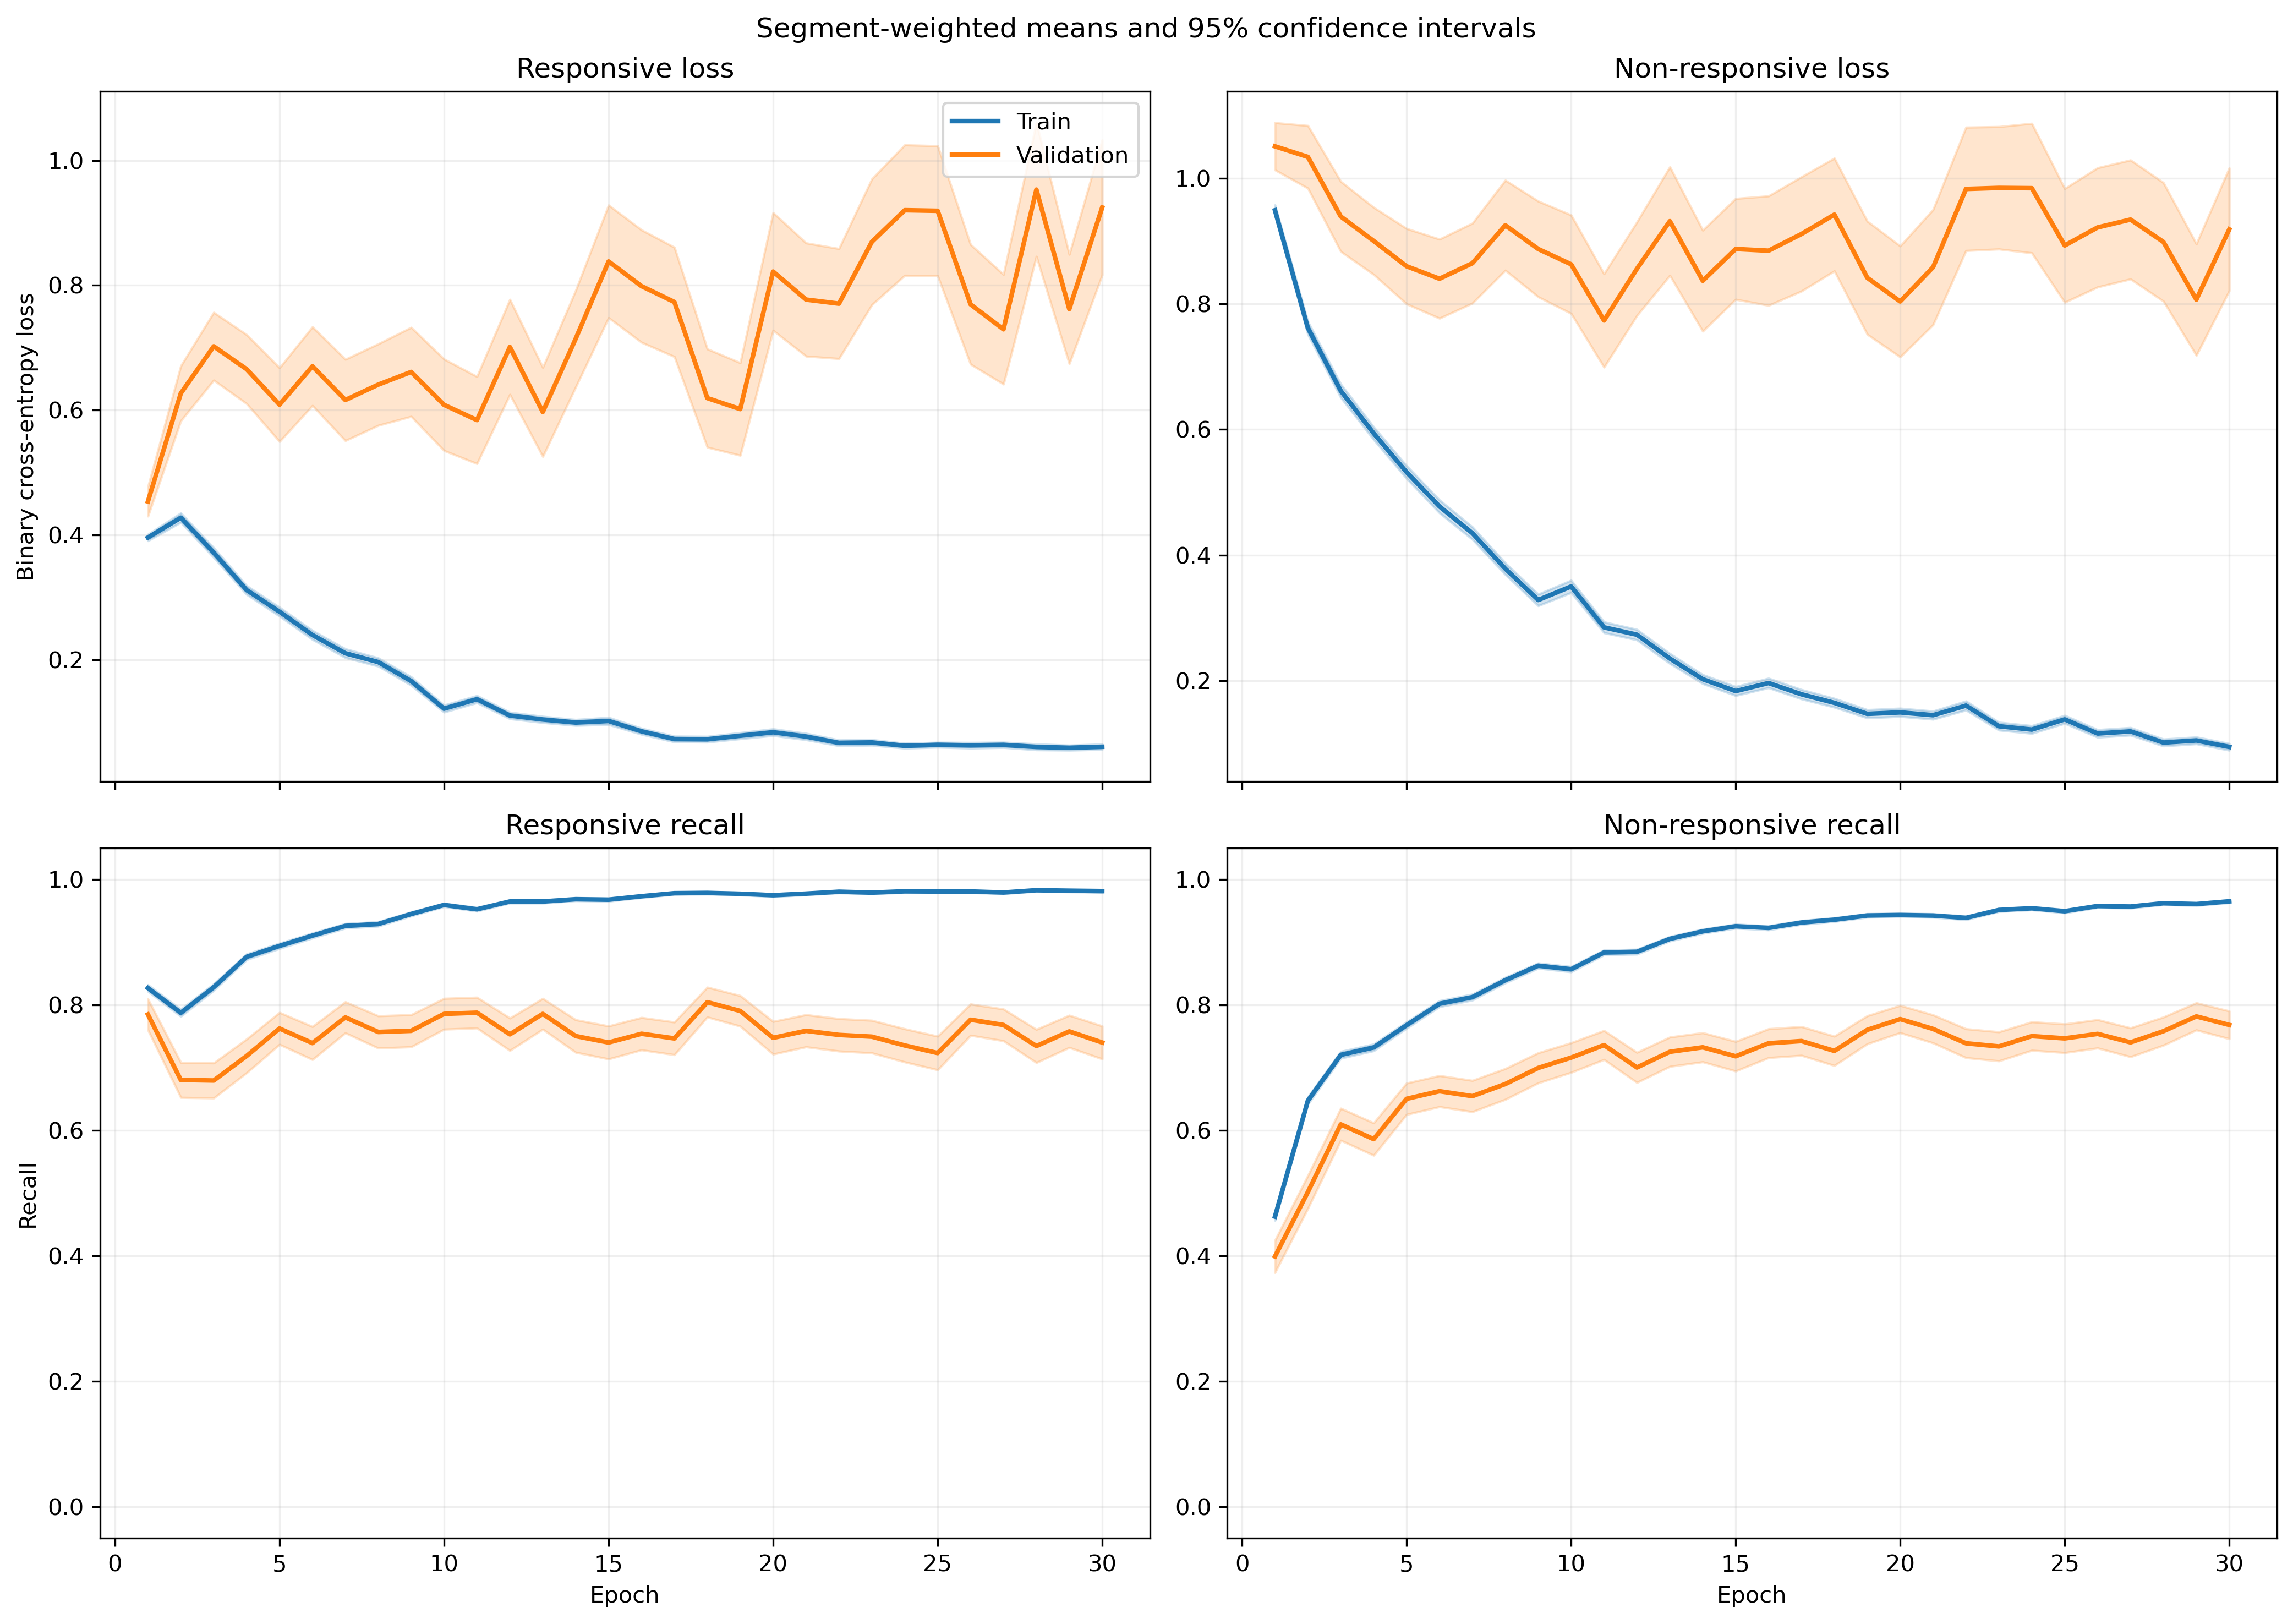

The data file committed next to this chart (first rows):
fold, epoch, split, r_loss, r_loss_count, r_loss_sum, r_loss_sum_sq, r_recall, r_recall_count, r_recall_sum, r_recall_sum_sq, nr_loss, nr_loss_count, nr_loss_sum, nr_loss_sum_sq, nr_recall, nr_recall_count, nr_recall_sum, nr_recall_sum_sq
1, 1, train, 0.3533, 1063, 375.6, 264, 0.8429, 1063, 896.0, 896.0, 1.016, 1401, 1423, 2184, 0.4325, 1401, 606.0, 606.0
1, 1, validation, 0.1156, 10, 1.156, 0.1757, 1.0, 10, 10.0, 10.0, , 0, 0.0, 0.0, , 0, 0.0, 0.0
1, 2, train, 0.4065, 1063, 432.1, 397, 0.8147, 1063, 866.0, 866.0, 0.6982, 1401, 978.2, 1351, 0.6445, 1401, 903.0, 903.0
1, 2, validation, 0.1704, 10, 1.704, 0.4348, 1.0, 10, 10.0, 10.0, , 0, 0.0, 0.0, , 0, 0.0, 0.0
1, 3, train, 0.3086, 1063, 328, 306.7, 0.8674, 1063, 922.0, 922.0, 0.6585, 1401, 922.6, 1565, 0.7052, 1401, 988.0, 988.0
1, 3, validation, 0.09309, 10, 0.9309, 0.1363, 1.0, 10, 10.0, 10.0, , 0, 0.0, 0.0, , 0, 0.0, 0.0
1, 4, train, 0.2292, 1063, 243.7, 255.1, 0.9191, 1063, 977.0, 977.0, 0.6905, 1401, 967.4, 1953, 0.6959, 1401, 975.0, 975.0
1, 4, validation, 0.05683, 10, 0.5683, 0.05404, 1.0, 10, 10.0, 10.0, , 0, 0.0, 0.0, , 0, 0.0, 0.0
1, 5, train, 0.2642, 1063, 280.8, 415, 0.9022, 1063, 959.0, 959.0, 0.5035, 1401, 705.4, 1462, 0.783, 1401, 1097, 1097
1, 5, validation, 0.05612, 10, 0.5612, 0.05159, 1.0, 10, 10.0, 10.0, , 0, 0.0, 0.0, , 0, 0.0, 0.0
1, 6, train, 0.1351, 1063, 143.6, 126.5, 0.9661, 1063, 1027, 1027, 0.5616, 1401, 786.8, 1546, 0.7559, 1401, 1059, 1059
1, 6, validation, 0.05504, 10, 0.5504, 0.04909, 1.0, 10, 10.0, 10.0, , 0, 0.0, 0.0, , 0, 0.0, 0.0
1, 7, train, 0.2868, 1063, 304.8, 729.3, 0.8984, 1063, 955.0, 955.0, 0.4173, 1401, 584.6, 1380, 0.8337, 1401, 1168, 1168
1, 7, validation, 0.0402, 10, 0.402, 0.04593, 1.0, 10, 10.0, 10.0, , 0, 0.0, 0.0, , 0, 0.0, 0.0
1, 8, train, 0.1814, 1063, 192.8, 246.7, 0.937, 1063, 996.0, 996.0, 0.2951, 1401, 413.5, 675.5, 0.8665, 1401, 1214, 1214
1, 8, validation, 0.07388, 10, 0.7388, 0.1779, 1.0, 10, 10.0, 10.0, , 0, 0.0, 0.0, , 0, 0.0, 0.0
1, 9, train, 0.1783, 1063, 189.5, 275, 0.9389, 1063, 998.0, 998.0, 0.1979, 1401, 277.3, 487.9, 0.9158, 1401, 1283, 1283
1, 9, validation, 0.06055, 10, 0.6055, 0.05793, 1.0, 10, 10.0, 10.0, , 0, 0.0, 0.0, , 0, 0.0, 0.0
1, 10, train, 0.1228, 1063, 130.6, 197.6, 0.9548, 1063, 1015, 1015, 0.255, 1401, 357.2, 819.9, 0.8944, 1401, 1253, 1253
1, 10, validation, 0.01954, 10, 0.1954, 0.005131, 1.0, 10, 10.0, 10.0, , 0, 0.0, 0.0, , 0, 0.0, 0.0
1, 11, train, 0.1736, 1063, 184.5, 263.3, 0.9398, 1063, 999.0, 999.0, 0.148, 1401, 207.3, 312.7, 0.9393, 1401, 1316, 1316
1, 11, validation, 0.03523, 10, 0.3523, 0.03207, 1.0, 10, 10.0, 10.0, , 0, 0.0, 0.0, , 0, 0.0, 0.0
1, 12, train, 0.1437, 1063, 152.8, 277.8, 0.9595, 1063, 1020, 1020, 0.2437, 1401, 341.4, 619.5, 0.8829, 1401, 1237, 1237
1, 12, validation, 0.03884, 10, 0.3884, 0.02356, 1.0, 10, 10.0, 10.0, , 0, 0.0, 0.0, , 0, 0.0, 0.0
1, 13, train, 0.07772, 1063, 82.62, 141.7, 0.9746, 1063, 1036, 1036, 0.2908, 1401, 407.3, 1178, 0.8994, 1401, 1260, 1260
1, 13, validation, 0.006413, 10, 0.06413, 0.001185, 1.0, 10, 10.0, 10.0, , 0, 0.0, 0.0, , 0, 0.0, 0.0
1, 14, train, 0.101, 1063, 107.3, 128, 0.9661, 1063, 1027, 1027, 0.1284, 1401, 179.9, 309.7, 0.9507, 1401, 1332, 1332
1, 14, validation, 0.04707, 10, 0.4707, 0.05349, 1.0, 10, 10.0, 10.0, , 0, 0.0, 0.0, , 0, 0.0, 0.0
1, 15, train, 0.07076, 1063, 75.21, 153.7, 0.9802, 1063, 1042, 1042, 0.1835, 1401, 257.1, 604.6, 0.9258, 1401, 1297, 1297
1, 15, validation, 0.003484, 10, 0.03484, 0.0001996, 1.0, 10, 10.0, 10.0, , 0, 0.0, 0.0, , 0, 0.0, 0.0
1, 16, train, 0.05351, 1063, 56.88, 80.97, 0.9849, 1063, 1047, 1047, 0.2102, 1401, 294.5, 679.3, 0.9172, 1401, 1285, 1285
1, 16, validation, 0.007488, 10, 0.07488, 0.001224, 1.0, 10, 10.0, 10.0, , 0, 0.0, 0.0, , 0, 0.0, 0.0
1, 17, train, 0.04104, 1063, 43.63, 56.68, 0.9915, 1063, 1054, 1054, 0.1874, 1401, 262.5, 659.1, 0.935, 1401, 1310, 1310
1, 17, validation, 0.004225, 10, 0.04225, 0.000344, 1.0, 10, 10.0, 10.0, , 0, 0.0, 0.0, , 0, 0.0, 0.0
1, 18, train, 0.1164, 1063, 123.7, 338.9, 0.9643, 1063, 1025, 1025, 0.1054, 1401, 147.7, 357.3, 0.96, 1401, 1345, 1345
1, 18, validation, 0.01028, 10, 0.1028, 0.003445, 1.0, 10, 10.0, 10.0, , 0, 0.0, 0.0, , 0, 0.0, 0.0
1, 19, train, 0.03167, 1063, 33.66, 94.87, 0.9934, 1063, 1056, 1056, 0.2295, 1401, 321.5, 1021, 0.9236, 1401, 1294, 1294
1, 19, validation, 0.003957, 10, 0.03957, 0.0002366, 1.0, 10, 10.0, 10.0, , 0, 0.0, 0.0, , 0, 0.0, 0.0
1, 20, train, 0.04254, 1063, 45.22, 67.8, 0.9897, 1063, 1052, 1052, 0.1347, 1401, 188.7, 449.1, 0.9529, 1401, 1335, 1335
1, 20, validation, 0.12, 10, 1.2, 0.584, 1.0, 10, 10.0, 10.0, , 0, 0.0, 0.0, , 0, 0.0, 0.0
1, 21, train, 0.04104, 1063, 43.63, 65.39, 0.9906, 1063, 1053, 1053, 0.09648, 1401, 135.2, 313.9, 0.9657, 1401, 1353, 1353
1, 21, validation, 0.005502, 10, 0.05502, 0.0007965, 1.0, 10, 10.0, 10.0, , 0, 0.0, 0.0, , 0, 0.0, 0.0
1, 22, train, 0.1679, 1063, 178.4, 562.8, 0.9492, 1063, 1009, 1009, 0.124, 1401, 173.7, 498, 0.9579, 1401, 1342, 1342
1, 22, validation, 0.0158, 10, 0.158, 0.01933, 1.0, 10, 10.0, 10.0, , 0, 0.0, 0.0, , 0, 0.0, 0.0
1, 23, train, 0.01553, 1063, 16.5, 5.134, 0.9981, 1063, 1061, 1061, 0.1677, 1401, 235, 565.9, 0.9408, 1401, 1318, 1318
1, 23, validation, 0.002424, 10, 0.02424, 0.0001284, 1.0, 10, 10.0, 10.0, , 0, 0.0, 0.0, , 0, 0.0, 0.0
1, 24, train, 0.06264, 1063, 66.58, 88.05, 0.9784, 1063, 1040, 1040, 0.2349, 1401, 329.1, 660.4, 0.8986, 1401, 1259, 1259
1, 24, validation, 0.003908, 10, 0.03908, 0.0005828, 1.0, 10, 10.0, 10.0, , 0, 0.0, 0.0, , 0, 0.0, 0.0
1, 25, train, 0.02196, 1063, 23.34, 10.3, 0.9953, 1063, 1058, 1058, 0.464, 1401, 650, 1950, 0.8358, 1401, 1171, 1171
1, 25, validation, 0.001459, 10, 0.01459, 5.4469470342155546e-05, 1.0, 10, 10.0, 10.0, , 0, 0.0, 0.0, , 0, 0.0, 0.0
1, 26, train, 0.02394, 1063, 25.45, 32.9, 0.9944, 1063, 1057, 1057, 0.151, 1401, 211.5, 586.3, 0.9422, 1401, 1320, 1320
1, 26, validation, 0.005299, 10, 0.05299, 0.00194, 1.0, 10, 10.0, 10.0, , 0, 0.0, 0.0, , 0, 0.0, 0.0
1, 27, train, 0.02553, 1063, 27.14, 38.46, 0.9953, 1063, 1058, 1058, 0.07464, 1401, 104.6, 232.4, 0.9786, 1401, 1371, 1371
1, 27, validation, 0.005496, 10, 0.05496, 0.001842, 1.0, 10, 10.0, 10.0, , 0, 0.0, 0.0, , 0, 0.0, 0.0
1, 28, train, 0.07449, 1063, 79.18, 127.1, 0.9727, 1063, 1034, 1034, 0.05972, 1401, 83.67, 159.3, 0.9807, 1401, 1374, 1374
1, 28, validation, 0.00637, 10, 0.0637, 0.001938, 1.0, 10, 10.0, 10.0, , 0, 0.0, 0.0, , 0, 0.0, 0.0
1, 29, train, 0.0282, 1063, 29.98, 35.62, 0.9944, 1063, 1057, 1057, 0.1149, 1401, 160.9, 304.7, 0.9536, 1401, 1336, 1336
1, 29, validation, 0.001718, 10, 0.01718, 4.897135067949421e-05, 1.0, 10, 10.0, 10.0, , 0, 0.0, 0.0, , 0, 0.0, 0.0
1, 30, train, 0.0448, 1063, 47.62, 73.87, 0.9868, 1063, 1049, 1049, 0.07663, 1401, 107.4, 217.6, 0.9714, 1401, 1361, 1361
1, 30, validation, 0.00643, 10, 0.0643, 0.002077, 1.0, 10, 10.0, 10.0, , 0, 0.0, 0.0, , 0, 0.0, 0.0
... 1,140 more rows
